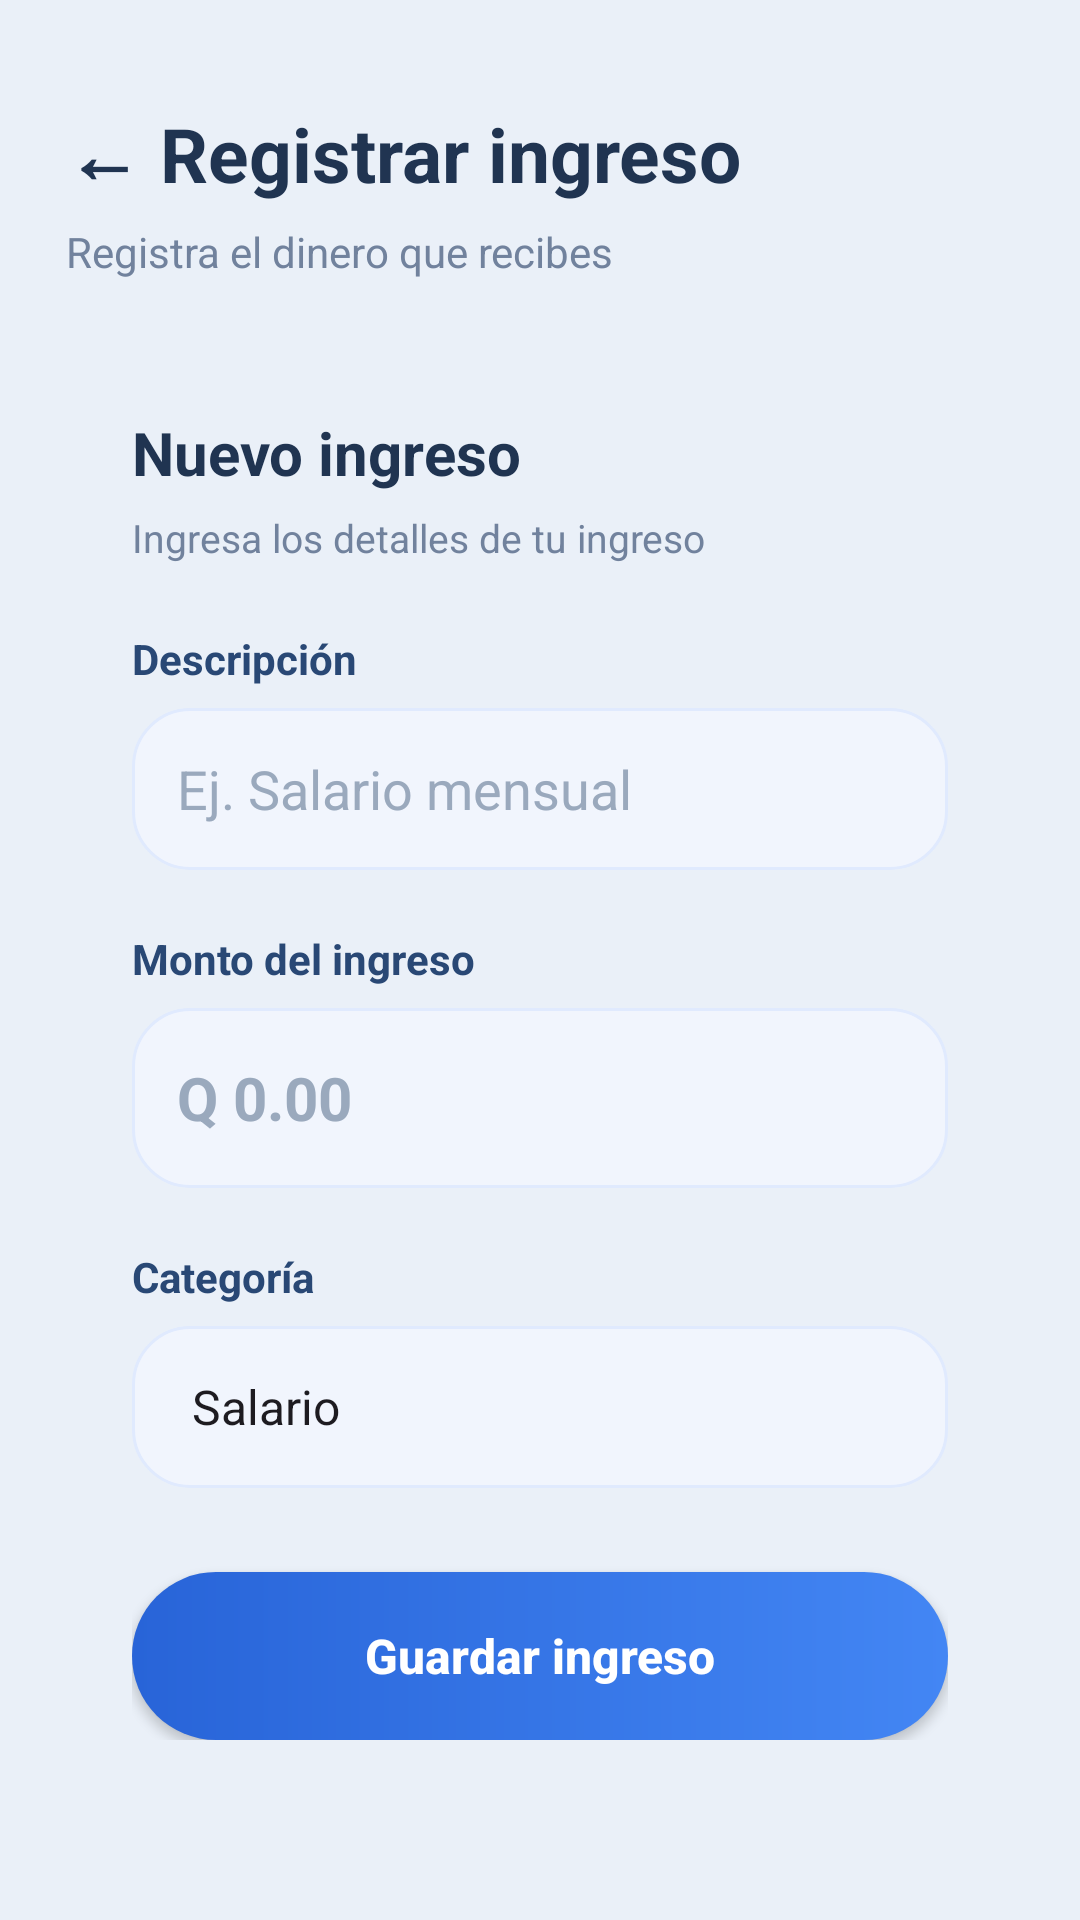

Write the Android layout XML for this screen, with the resource values it uses.
<!-- AndroidManifest.xml: application theme Theme.ControlGastos -->
<!-- res/layout/activity_formulario_ingreso.xml -->
<?xml version="1.0" encoding="utf-8"?>
<ScrollView
    xmlns:android="http://schemas.android.com/apk/res/android"
    android:layout_width="match_parent"
    android:layout_height="match_parent"
    android:background="#EAF0F8"
    android:fillViewport="true">

    <LinearLayout
        android:layout_width="match_parent"
        android:layout_height="wrap_content"
        android:orientation="vertical"
        android:padding="22dp">

        <TextView
            android:layout_width="wrap_content"
            android:layout_height="wrap_content"
            android:text="← Registrar ingreso"
            android:textColor="#203451"
            android:textSize="25sp"
            android:textStyle="bold"
            android:layout_marginTop="12dp"
            android:layout_marginBottom="6dp"/>

        <TextView
            android:layout_width="wrap_content"
            android:layout_height="wrap_content"
            android:text="Registra el dinero que recibes"
            android:textColor="#71829D"
            android:textSize="14sp"
            android:layout_marginBottom="22dp"/>

        <LinearLayout
            android:layout_width="match_parent"
            android:layout_height="wrap_content"
            android:orientation="vertical"
            android:background="@drawable/fondo_tarjeta_registro"
            android:padding="22dp">

            <TextView
                android:layout_width="wrap_content"
                android:layout_height="wrap_content"
                android:text="Nuevo ingreso"
                android:textColor="#203451"
                android:textSize="20sp"
                android:textStyle="bold"
                android:layout_marginBottom="6dp"/>

            <TextView
                android:layout_width="wrap_content"
                android:layout_height="wrap_content"
                android:text="Ingresa los detalles de tu ingreso"
                android:textColor="#71829D"
                android:textSize="13sp"
                android:layout_marginBottom="22dp"/>

            <TextView
                android:layout_width="match_parent"
                android:layout_height="wrap_content"
                android:text="Descripción"
                android:textColor="#294875"
                android:textStyle="bold"
                android:layout_marginBottom="7dp"/>

            <EditText
                android:id="@+id/edtDescripcionIngreso"
                android:layout_width="match_parent"
                android:layout_height="54dp"
                android:background="@drawable/fondo_campo_registro"
                android:paddingHorizontal="15dp"
                android:hint="Ej. Salario mensual"
                android:textColor="#203451"
                android:textColorHint="#9AA9BD"
                android:inputType="textCapSentences"
                android:layout_marginBottom="20dp"/>

            <TextView
                android:layout_width="match_parent"
                android:layout_height="wrap_content"
                android:text="Monto del ingreso"
                android:textColor="#294875"
                android:textStyle="bold"
                android:layout_marginBottom="7dp"/>

            <EditText
                android:id="@+id/edtMontoIngreso"
                android:layout_width="match_parent"
                android:layout_height="60dp"
                android:background="@drawable/fondo_campo_registro"
                android:paddingHorizontal="15dp"
                android:hint="Q 0.00"
                android:textColor="#177354"
                android:textColorHint="#9AA9BD"
                android:textSize="20sp"
                android:textStyle="bold"
                android:inputType="numberDecimal"
                android:layout_marginBottom="20dp"/>

            <TextView
                android:layout_width="match_parent"
                android:layout_height="wrap_content"
                android:text="Categoría"
                android:textColor="#294875"
                android:textStyle="bold"
                android:layout_marginBottom="7dp"/>

            <Spinner
                android:id="@+id/spinnerCategoriaIngreso"
                android:layout_width="match_parent"
                android:layout_height="54dp"
                android:background="@drawable/fondo_campo_registro"
                android:paddingHorizontal="12dp"
                android:entries="@array/categorias_ingreso"
                android:layout_marginBottom="28dp"/>

            <Button
                android:id="@+id/btnGuardarIngreso"
                android:layout_width="match_parent"
                android:layout_height="56dp"
                android:background="@drawable/fondo_boton_registro"
                android:text="Guardar ingreso"
                android:textColor="#FFFFFF"
                android:textSize="16sp"
                android:textStyle="bold"
                android:textAllCaps="false"/>

        </LinearLayout>

    </LinearLayout>
</ScrollView>
<!-- resources referenced by this layout -->
<resources>
  <string-array name="categorias_ingreso">
          <item>Salario</item>
          <item>Negocio</item>
          <item>Ventas</item>
          <item>Bonificaciones</item>
          <item>Otros ingresos</item>
      </string-array>
  <!-- drawable fondo_boton_registro (drawable) -->
  <?xml version="1.0" encoding="utf-8"?>
  <shape xmlns:android="http://schemas.android.com/apk/res/android">
      <gradient
          android:startColor="#2864D8"
          android:endColor="#4386F4"
          android:angle="0" />
      <corners android:radius="32dp" />
  </shape>
  <!-- drawable fondo_campo_registro (drawable) -->
  <?xml version="1.0" encoding="utf-8"?>
  <shape xmlns:android="http://schemas.android.com/apk/res/android">
      <solid android:color="#F1F5FD" />
      <stroke
          android:width="1dp"
          android:color="#E0EAFE" />
      <corners android:radius="19dp" />
  </shape>
  <style name="Theme.ControlGastos" parent="Base.Theme.ControlGastos" />
  <style name="Base.Theme.ControlGastos" parent="Theme.Material3.DayNight.NoActionBar">
  
          <item name="colorPrimary">@color/colorPrimary</item>
          <item name="colorSecondary">@color/colorSecondary</item>
          <item name="android:colorBackground">@color/colorFondo</item>
          <item name="colorSurface">@color/colorTarjeta</item>
          <item name="colorOnSurface">@color/colorTexto</item>
          <item name="android:windowLightStatusBar">?attr/isLightTheme</item>
  
      </style>
  <color name="colorPrimary">#315FA9</color>
  <color name="colorSecondary">#4386F4</color>
  <color name="colorFondo">#EAF0F8</color>
  <color name="colorTarjeta">#FFFFFF</color>
  <color name="colorTexto">#203451</color>
</resources>
